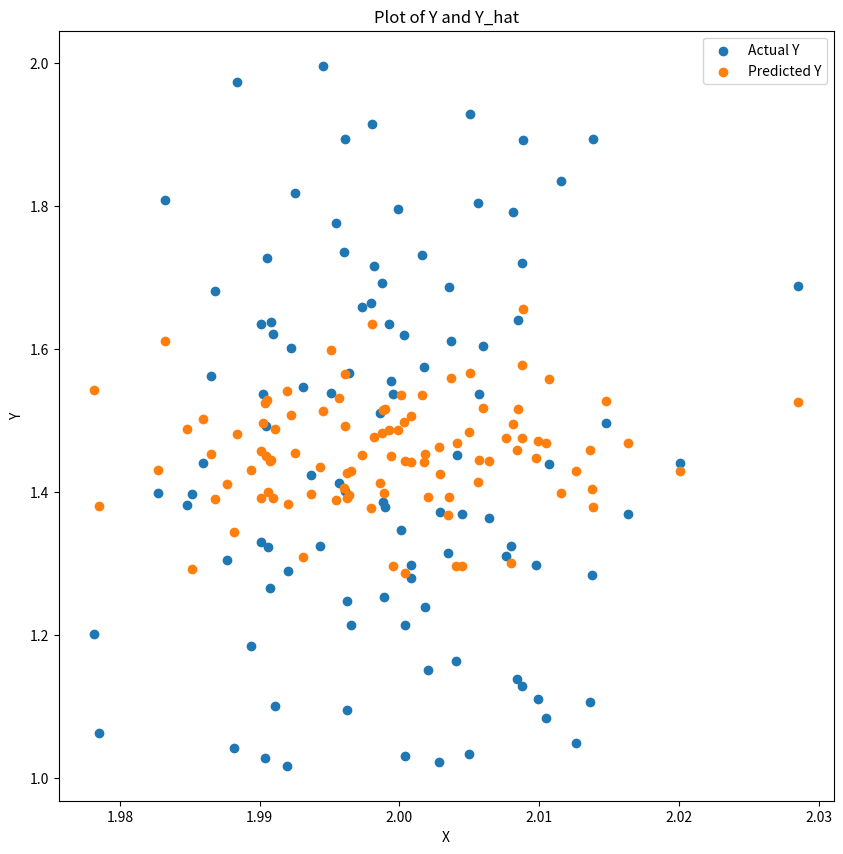
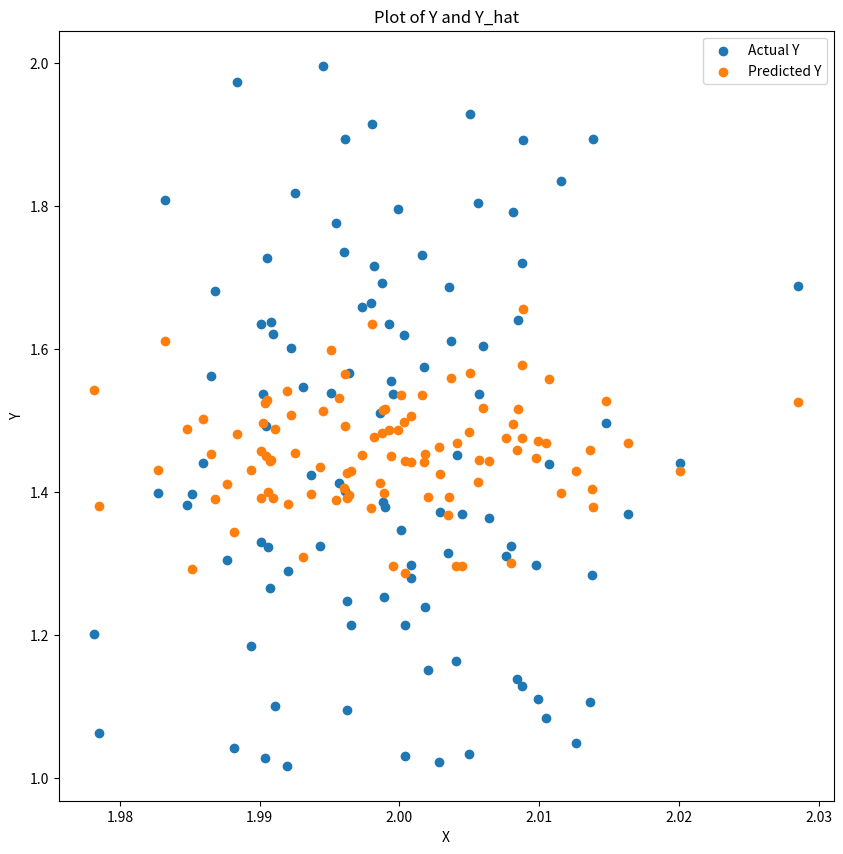

Generate these figures, in order, with matplotlib:
#!/usr/bin/env python
# coding: utf-8

# <h1 align="center">Machine Learning Lab</h1>
# <h3 align="center">Lab 02</h3>
# <h3 align="center">Exercise 2 - Part A</h3>

# #### Importing Packages

# In[1]:


import numpy as np           #Importing Numpy


# #### Initializing Normal Distribution Parameters and Matrix X and Matrix Y Shapes

# In[2]:


mu = 2                     #Mean of Distribution
sigma = 0.01               #Standard Deviation of Data points
matX_shape = (100,10)      #Dimensions for Matrix X
matY_shape = (100,1)       #Dimensions for Matrix Y


# #### Creating a Bias column to be added in Matrix X

# In[3]:


#Initializing the bias column for b0
bias_column = np.ones(shape=(100,1))


# #### Initializing Matrix X and Matrix Y

# In[4]:


matX = [[np.random.normal(mu,sigma) for i in range(matX_shape[1])] for j in range(matX_shape[0])]
matX = np.array(matX)

#Appending bias column in the Matrix X for calculating b0
matX = np.append(bias_column,matX,axis=1)


# In[5]:


matY = [[np.random.uniform(1,2) for i in range(matY_shape[1])] for j in range(matY_shape[0])]
matY = np.array(matY)


# #### Function to Transpose the given Matrix

# In[6]:


def transpose_matrix(matrix):
    result = []
    
    #Taking individual columns, flatten it into a single dimension 
    #row and then append it into our result matrix
    for i in range(matrix.shape[1]):
        curr_col = matrix[:,i]
        curr_col = curr_col.flatten()
        result.append(curr_col)
    
    return np.array(result)


# #### Function to Multiply Two Matrices

# In[7]:


def multiply_matrices(matA,matB):
    #Validates if matrix A columns are same as matrix B rows
    if matA.shape[1] != matB.shape[0]:
        raise Exception('Invalid Matrix Dimensions')
    
    matC = np.zeros(shape=(matA.shape[0],matB.shape[1]))
    for i in range(len(matA)):
        for j in range(len(matB[0])):
            for k in range(len(matB)):
                matC[i][j] += matA[i][k] * matB[k][j]
    return matC


# #### Implementing Guassain Elimination Functions

# In[8]:


def guassian_elimination(A,b):
    for k in range(len(A)-1):
        for i in range(k+1,len(A)):
            A[i][k] = A[i][k]/A[k][k]
            for j in range(k+1,len(A)):
                A[i][j] = A[i][j] - A[i][k] * A[k][j]
            b[i] = b[i] - A[i][k] * b[k]
    return (A,b)


# In[9]:


def backward_substitution(A,b):
    x = np.zeros(shape=(len(A),1))
    for i in range(len(A)-1,-1,-1):
        s = b[i]
        for j in range(i+1,len(A)):
            s = s - A[i][j] * x[j]
        x[i] = s/A[i][i]
    return x


# #### A Wrapper function which uses Guassian Elimination and Backward Substitution to calculate Beta values

# In[10]:


def solve_linear_equations(A,b):
    #Using Guassian Elimination to simplify Matrix A and b
    A , b = guassian_elimination(A,b)
    #Using Backward Substitution to calculate the vector x which is our Beta values
    return backward_substitution(A,b)


# #### Function to Learn Linear Regression model and Returns Beta Vector

# In[11]:


def learn_simple_linreg(X,Y):
    X_tran = transpose_matrix(matX)
    # A = X^T.X
    A = multiply_matrices(X_tran,X)
    # b = X*T.Y
    b = multiply_matrices(X_tran,Y)
    beta = solve_linear_equations(A,b)
    return beta


# #### Function which takes Matrix X and beta to predict our Predicted Y (y hat)

# In[12]:


def predict_simple_linreg(X,beta):
    #Calculating yhat using equation y_hat = X.b
    y_hat = multiply_matrices(X,beta)
    return y_hat


# #### Calculating Beta values using the Guassian Elimination method

# In[13]:


#Calculating our beta values
beta = learn_simple_linreg(matX,matY)
print(beta)


# #### Using Matrix X and Beta values calculating Predicted Y

# In[14]:


#Calculating y_hat
y_hat = predict_simple_linreg(matX,beta)


# #### Plot the training points from matrix Y and predicted values Y in the form of scatter graph.

# In[15]:


import matplotlib.pyplot as plt      #Importing Matplotlib


# In[16]:


fig = plt.figure(figsize=(10,10))
ax = fig.add_subplot(111)
ax.scatter(matX[:,1].reshape(-1,1),matY,label='Actual Y')
ax.scatter(matX[:,1].reshape(-1,1),y_hat,label='Predicted Y')
ax.set_xlabel('X')
ax.set_ylabel('Y')
ax.set_title('Plot of Y and Y_hat')
plt.legend()
plt.show()


# #### In the end use numpy.linalg.lstsq to learn β0:10 and plot the predictions from these parameters.

# In[17]:


np_beta = np.linalg.lstsq(matX,matY,rcond=None)[0]
print(np_beta)


# In[18]:


#Calculating y_hat with numpy beta values
y_hat = predict_simple_linreg(matX,np_beta)


# In[19]:


fig = plt.figure(figsize=(10,10))
ax = fig.add_subplot(111)
ax.scatter(matX[:,1].reshape(-1,1),matY,label='Actual Y')
ax.scatter(matX[:,1].reshape(-1,1),y_hat,label='Predicted Y')
ax.set_xlabel('X')
ax.set_ylabel('Y')
ax.set_title('Plot of Y and Y_hat')
plt.legend()
plt.show()

